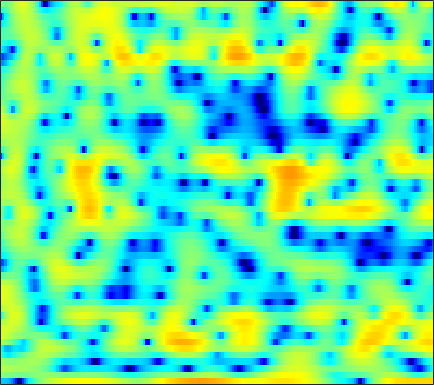

The table this chart was drawn from, first rows:
-8.753, -8.6567, -8.7593, -9.3211, -10.096, -11.62, -14.094, -17.097, -23.982, -23.103, -15.673, -12.218, -8.9083, -6.4909, -4.9831, -3.3399, -2.0034, -1.1262, -0.14463, 0.6879, 1.4334, 1.9002, 2.4586, 2.9554
0.3954, 0.2936, 0.1417, -0.03727, -0.1724, -0.3525, -0.5284, -0.6374, -0.7251, -0.759, -0.7261, -0.6516, -0.5015, -0.3137, -0.1526, 0.05438, 0.2565, 0.3852, 0.5194, 0.606, 0.6402, 0.6302, 0.572, 0.4763
2.272, 2.196, 2.097, 1.998, 1.928, 1.839, 1.758, 1.705, 1.629, 1.565, 1.497, 1.434, 1.345, 1.222, 1.108, 0.9178, 0.6623, 0.4141, 0.0167, -0.4943, -1.134, -1.714, -2.647, -3.793
1.212, 0.9866, 0.7396, 0.5742, 0.5051, 0.494, 0.554, 0.652, 0.8081, 0.9937, 1.18, 1.309, 1.457, 1.563, 1.603, 1.595, 1.506, 1.377, 1.111, 0.7313, 0.2206, -0.2522, -1.024, -1.929
-3.688, -4.98, -6.437, -7.083, -6.867, -5.946, -4.799, -3.964, -2.948, -2.064, -1.274, -0.7184, -0.02501, 0.607, 1.022, 1.513, 1.905, 2.146, 2.36, 2.463, 2.455, 2.362, 2.156, 1.862
-4.655, -6.687, -9.148, -9.993, -9.39, -8.269, -7.539, -7.341, -7.517, -7.808, -7.681, -6.941, -5.302, -3.389, -2.007, -0.4672, 0.7782, 1.534, 2.285, 2.812, 3.167, 3.308, 3.361, 3.286
2.201, 1.65, 0.9172, 0.1675, -0.4218, -1.284, -2.341, -3.309, -4.917, -6.743, -7.983, -7.707, -5.836, -3.669, -2.211, -0.6304, 0.5863, 1.255, 1.931, 2.331, 2.509, 2.507, 2.347, 2.027
4.062, 3.836, 3.471, 3.066, 2.721, 2.23, 1.697, 1.277, 0.7419, 0.2554, -0.1166, -0.31, -0.4669, -0.5069, -0.4884, -0.463, -0.4584, -0.4693, -0.5371, -0.6898, -0.9344, -1.191, -1.676, -2.412
3.988, 3.942, 3.879, 3.768, 3.642, 3.425, 3.12, 2.836, 2.371, 1.813, 1.179, 0.6241, -0.1921, -1.101, -1.83, -2.843, -3.816, -4.529, -5.215, -5.561, -5.643, -5.542, -5.362, -5.247
1.582, 2.074, 2.803, 3.437, 3.782, 4.04, 4.058, 3.907, 3.488, 2.818, 1.884, 1.009, -0.423, -2.206, -3.819, -6.453, -9.935, -13.51, -20.23, -20.94, -14.7, -11.63, -8.784, -6.711
-5.343, -1.916, 0.9162, 2.66, 3.509, 4.186, 4.43, 4.369, 3.982, 3.26, 2.227, 1.235, -0.4021, -2.397, -4.153, -6.812, -9.754, -11.9, -14.29, -15.23, -14.1, -12.37, -9.684, -7.183
2.186, 2.553, 3.1, 3.569, 3.799, 3.926, 3.823, 3.585, 3.064, 2.302, 1.285, 0.3684, -1.078, -2.789, -4.263, -6.512, -9.144, -11.51, -15.13, -18.09, -16.2, -13.41, -10.07, -7.39
4.249, 4.177, 4.073, 3.912, 3.746, 3.429, 2.984, 2.557, 1.868, 1.048, 0.09778, -0.6869, -1.801, -2.956, -3.84, -4.962, -5.953, -6.568, -7.104, -7.268, -7.028, -6.598, -5.792, -4.887
4.769, 4.617, 4.354, 4.014, 3.69, 3.166, 2.52, 1.952, 1.073, 0.07167, -1.048, -1.934, -3.138, -4.296, -5.044, -5.806, -6.202, -6.242, -6.005, -5.493, -4.836, -4.321, -3.6, -2.923
4.515, 4.4, 4.164, 3.819, 3.481, 2.907, 2.173, 1.508, 0.4411, -0.851, -2.409, -3.789, -5.983, -8.63, -10.91, -13.63, -13.44, -11.54, -8.819, -6.515, -4.641, -3.457, -2.177, -1.15
2.459, 2.477, 2.424, 2.26, 2.061, 1.66, 1.075, 0.4965, -0.4722, -1.713, -3.243, -4.594, -6.684, -9.106, -11.03, -13, -12.68, -11.01, -8.318, -5.837, -3.72, -2.358, -0.8248, 0.412
-1.76, -1.565, -1.255, -0.9304, -0.7408, -0.6304, -0.7379, -1.002, -1.611, -2.547, -3.801, -4.931, -6.604, -8.258, -9.236, -9.747, -9.091, -7.965, -6.079, -4.09, -2.22, -0.9527, 0.5293, 1.75
-10.04, -9.756, -7.943, -5.795, -4.414, -3.048, -2.229, -1.946, -2.004, -2.54, -3.602, -4.795, -7.107, -10.77, -15.42, -26.45, -14.3, -9.62, -5.666, -2.888, -0.7674, 0.5081, 1.891, 2.972
-14.93, -14.77, -11.21, -7.746, -5.775, -3.841, -2.55, -1.915, -1.472, -1.417, -1.703, -2.107, -2.812, -3.548, -3.953, -4.051, -3.504, -2.755, -1.536, -0.2887, 0.8598, 1.62, 2.471, 3.125
-6.734, -6.258, -5.348, -4.252, -3.409, -2.362, -1.49, -0.9774, -0.4835, -0.1971, -0.08874, -0.09545, -0.1794, -0.287, -0.3477, -0.3394, -0.2095, -0.02947, 0.2893, 0.6795, 1.103, 1.412, 1.785, 2.074
-4.826, -3.998, -2.949, -1.974, -1.312, -0.533, 0.111, 0.4926, 0.8718, 1.095, 1.174, 1.152, 1.026, 0.8146, 0.6181, 0.343, 0.08052, -0.08322, -0.2211, -0.2436, -0.1499, -0.0136, 0.2388, 0.5093
-3.66, -2.478, -1.169, -0.1152, 0.545, 1.263, 1.807, 2.1, 2.343, 2.411, 2.305, 2.107, 1.685, 1.088, 0.5309, -0.3727, -1.415, -2.229, -3.209, -3.843, -3.898, -3.542, -2.762, -1.867
-1.543, -0.6338, 0.4007, 1.261, 1.801, 2.384, 2.813, 3.029, 3.165, 3.12, 2.866, 2.527, 1.85, 0.8769, -0.07742, -1.733, -3.958, -6.186, -10.46, -17.5, -17.05, -11.95, -7.725, -5.033
-0.1029, 0.3325, 0.8848, 1.412, 1.78, 2.23, 2.612, 2.835, 3.013, 3.021, 2.821, 2.519, 1.887, 0.964, 0.05908, -1.43, -3.248, -4.809, -6.962, -8.649, -9.064, -8.482, -7.14, -5.678
0.1229, 0.05261, 0.0179, 0.1546, 0.4313, 1.01, 1.71, 2.22, 2.787, 3.137, 3.238, 3.136, 2.753, 2.104, 1.443, 0.3677, -0.9146, -1.966, -3.428, -4.821, -6.031, -6.748, -7.195, -6.89
-0.504, -1.808, -4.139, -6.122, -5.641, -2.864, -0.1464, 1.429, 2.946, 3.905, 4.397, 4.502, 4.337, 3.857, 3.311, 2.341, 1.108, 0.001004, -1.752, -3.958, -6.921, -10.05, -17, -18.14
0.04346, -1.269, -3.635, -5.681, -5.237, -2.517, 0.1364, 1.636, 3.059, 3.925, 4.317, 4.347, 4.086, 3.518, 2.929, 1.949, 0.7997, -0.1424, -1.495, -2.974, -4.56, -5.76, -6.909, -6.918
1.675, 1.544, 1.366, 1.328, 1.455, 1.815, 2.288, 2.617, 2.909, 2.962, 2.736, 2.37, 1.611, 0.5624, -0.395, -1.807, -3.234, -4.162, -5.013, -5.32, -5.168, -4.861, -4.317, -3.665
2.21, 2.416, 2.632, 2.779, 2.851, 2.892, 2.845, 2.742, 2.454, 1.956, 1.208, 0.4644, -0.8286, -2.54, -4.167, -7.003, -10.98, -15.21, -18.52, -13.29, -9.288, -7.189, -5.113, -3.538
1.66, 2.048, 2.446, 2.709, 2.806, 2.788, 2.591, 2.319, 1.781, 1.038, 0.07834, -0.7899, -2.142, -3.72, -5.072, -7.09, -9.216, -10.57, -11.16, -9.972, -7.963, -6.434, -4.635, -3.097
0.7254, 1.425, 2.129, 2.576, 2.746, 2.75, 2.503, 2.143, 1.453, 0.5273, -0.6087, -1.579, -2.953, -4.296, -5.207, -6.17, -6.727, -6.853, -6.611, -5.966, -5.082, -4.335, -3.307, -2.305
0.8328, 1.804, 2.747, 3.329, 3.55, 3.573, 3.279, 2.847, 1.965, 0.708, -0.9332, -2.42, -4.725, -7.247, -8.888, -9.846, -9.105, -7.987, -6.432, -5.053, -3.909, -3.228, -2.5, -1.982
2.056, 2.764, 3.563, 4.162, 4.448, 4.568, 4.344, 3.933, 3.002, 1.599, -0.3407, -2.224, -5.512, -10.19, -15.14, -18.18, -12.45, -9.407, -6.598, -4.657, -3.273, -2.566, -2.081, -2.217
0.08228, 0.6625, 1.767, 2.881, 3.558, 4.135, 4.279, 4.091, 3.446, 2.349, 0.7906, -0.652, -2.856, -5.192, -6.762, -8.136, -8.389, -7.768, -6.258, -4.567, -3.09, -2.243, -1.551, -1.452
-15.12, -8.148, -2.794, 0.2585, 1.737, 2.976, 3.563, 3.636, 3.307, 2.503, 1.233, -0.02952, -2.176, -5.036, -7.883, -13.7, -24.05, -16.21, -9.498, -5.795, -3.364, -2.059, -0.8254, -0.004262
-3.234, -2.547, -1.028, 0.4848, 1.392, 2.239, 2.681, 2.763, 2.539, 1.962, 1.059, 0.1612, -1.314, -3.067, -4.491, -6.235, -7.154, -6.942, -5.777, -4.282, -2.883, -1.982, -0.9903, -0.1972
0.8978, 1.054, 1.374, 1.737, 1.985, 2.223, 2.305, 2.249, 2.007, 1.579, 0.9727, 0.4188, -0.4146, -1.289, -1.925, -2.654, -3.147, -3.333, -3.337, -3.112, -2.753, -2.437, -1.978, -1.529
2.487, 2.539, 2.6, 2.638, 2.646, 2.609, 2.498, 2.354, 2.08, 1.7, 1.211, 0.7832, 0.1399, -0.5635, -1.11, -1.837, -2.513, -2.964, -3.452, -3.783, -3.925, -3.905, -3.735, -3.453
3.511, 3.469, 3.379, 3.262, 3.157, 2.998, 2.816, 2.659, 2.402, 2.075, 1.659, 1.272, 0.6423, -0.1353, -0.8186, -1.866, -3.07, -4.045, -5.36, -6.495, -7.147, -7.21, -6.834, -6.186
4.218, 4.01, 3.68, 3.332, 3.088, 2.825, 2.657, 2.587, 2.523, 2.438, 2.258, 2.018, 1.516, 0.7579, -0.01793, -1.38, -3.236, -5.057, -8.359, -13.31, -18.94, -16.34, -11.59, -8.815
4.341, 3.798, 2.892, 1.855, 1.118, 0.461, 0.4227, 0.7825, 1.525, 2.255, 2.765, 2.954, 2.916, 2.531, 2, 0.9489, -0.5201, -1.917, -4.147, -6.553, -8.11, -8.069, -7.007, -5.888
2.9, 2.028, 0.2942, -2.423, -5.581, -12.46, -10.8, -5.757, -1.669, 0.7903, 2.308, 3.018, 3.515, 3.587, 3.409, 2.907, 2.17, 1.506, 0.5658, -0.3021, -0.9903, -1.352, -1.652, -1.857
0.4649, 0.03959, -0.8622, -2.152, -3.256, -4.311, -3.939, -2.774, -0.912, 0.6834, 1.856, 2.454, 2.911, 3.028, 2.924, 2.579, 2.051, 1.58, 0.9043, 0.2515, -0.326, -0.6806, -1.034, -1.306
-1.428, -0.9966, -0.6025, -0.3551, -0.192, 0.08344, 0.5009, 0.907, 1.507, 2.074, 2.514, 2.714, 2.779, 2.604, 2.311, 1.716, 0.9107, 0.2028, -0.8117, -1.796, -2.558, -2.896, -3.023, -2.861
-2.795, -1.685, -0.5202, 0.3971, 0.9689, 1.619, 2.172, 2.532, 2.918, 3.19, 3.305, 3.271, 3.041, 2.565, 2.026, 1.029, -0.3358, -1.65, -3.854, -6.608, -9.4, -10.21, -8.663, -6.304
-3.343, -2.203, -0.9148, 0.1669, 0.8563, 1.643, 2.286, 2.674, 3.068, 3.299, 3.344, 3.249, 2.926, 2.355, 1.746, 0.6641, -0.7802, -2.16, -4.533, -7.754, -11.61, -12.8, -10, -6.711
-3.796, -3.031, -2.032, -1.073, -0.386, 0.4611, 1.215, 1.69, 2.198, 2.522, 2.654, 2.61, 2.352, 1.871, 1.374, 0.5473, -0.4207, -1.206, -2.246, -3.136, -3.676, -3.753, -3.382, -2.632
-5.359, -5.013, -4.264, -3.275, -2.438, -1.304, -0.2514, 0.4627, 1.245, 1.82, 2.152, 2.218, 2.055, 1.606, 1.097, 0.2418, -0.6955, -1.326, -1.893, -2.002, -1.731, -1.348, -0.6971, -0.04214
-11.06, -11.62, -9.755, -7.245, -5.595, -3.679, -2.039, -0.8887, 0.4684, 1.576, 2.317, 2.599, 2.571, 2.027, 1.207, -0.4664, -2.88, -5.027, -6.83, -5.338, -2.655, -0.9481, 0.7719, 1.95
-13.62, -15.08, -12.9, -10.9, -10.13, -9.242, -7.245, -5.12, -2.292, -0.01357, 1.557, 2.303, 2.714, 2.455, 1.816, 0.2698, -2.248, -4.778, -7.208, -4.956, -1.761, 0.08761, 1.808, 2.885
-6.314, -7.331, -8.723, -10.7, -13.22, -19.08, -15.26, -9.793, -5.034, -1.937, 0.134, 1.186, 2.029, 2.338, 2.299, 1.936, 1.382, 0.9765, 0.6466, 0.636, 0.9341, 1.22, 1.553, 1.776
-3.464, -3.936, -4.549, -5.112, -5.376, -5.302, -4.51, -3.517, -1.914, -0.3969, 0.8831, 1.631, 2.352, 2.775, 2.893, 2.852, 2.651, 2.427, 2.057, 1.596, 1.075, 0.6146, -0.07214, -0.806
-2.314, -2.305, -2.225, -2.027, -1.786, -1.326, -0.699, -0.1438, 0.6471, 1.422, 2.111, 2.53, 2.948, 3.178, 3.222, 3.125, 2.843, 2.513, 1.912, 1.132, 0.08183, -0.911, -2.627, -4.992
-3.335, -3.026, -2.457, -1.751, -1.183, -0.4063, 0.3591, 0.9089, 1.569, 2.146, 2.602, 2.857, 3.058, 3.089, 3.022, 2.785, 2.377, 1.96, 1.254, 0.3773, -0.7168, -1.709, -3.344, -5.385
-7.411, -6.423, -4.726, -3.06, -1.935, -0.6331, 0.4512, 1.129, 1.866, 2.417, 2.782, 2.939, 2.986, 2.862, 2.655, 2.238, 1.692, 1.209, 0.4839, -0.3236, -1.154, -1.787, -2.582, -3.3
-17.14, -10.86, -6.424, -3.603, -2.018, -0.3593, 0.9005, 1.647, 2.419, 2.936, 3.217, 3.267, 3.141, 2.799, 2.388, 1.681, 0.8309, 0.1301, -0.8194, -1.719, -2.456, -2.857, -3.169, -3.259
-4.817, -4.175, -2.871, -1.464, -0.4553, 0.7751, 1.846, 2.523, 3.234, 3.69, 3.875, 3.818, 3.474, 2.804, 2.103, 0.8891, -0.6478, -1.968, -3.845, -5.588, -6.749, -7.021, -6.733, -5.969
-0.4229, -0.7179, -0.8034, -0.4752, 0.04515, 1.007, 2.135, 2.93, 3.793, 4.361, 4.566, 4.473, 3.976, 3.032, 2.036, 0.2498, -2.131, -4.409, -8.441, -14.4, -24.73, -19.65, -13.52, -10.51
